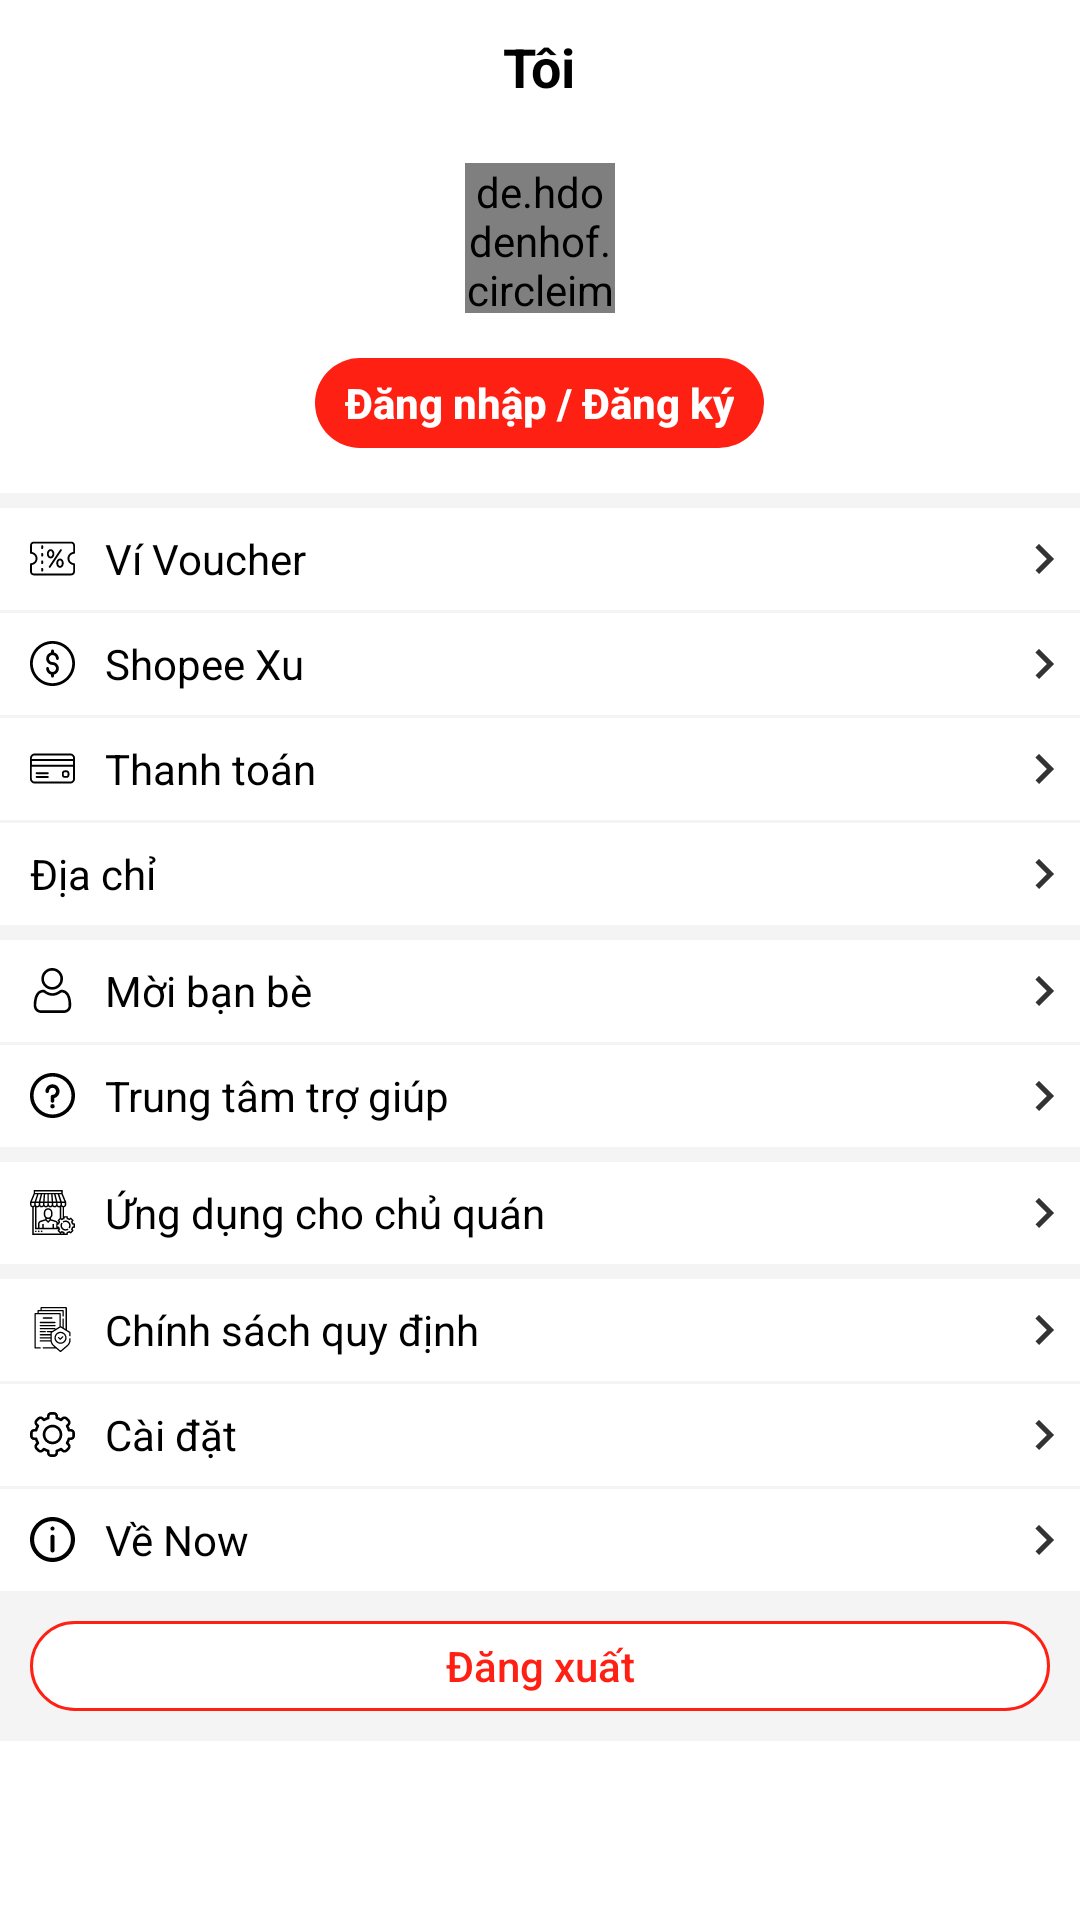

Produce the Android XML layout that renders to this screen, including the resource entries it uses.
<!-- AndroidManifest.xml: application theme Theme.NOW -->
<!-- res/layout/fragment_user.xml -->
<?xml version="1.0" encoding="utf-8"?>
<androidx.core.widget.NestedScrollView style="@style/MainTheme.MaxWidth">

    <LinearLayout xmlns:android="http://schemas.android.com/apk/res/android"
        xmlns:app="http://schemas.android.com/apk/res-auto"
        xmlns:tools="http://schemas.android.com/tools"
        style="@style/MainTheme.MaxScreen"
        android:background="@color/gray_1"
        android:orientation="vertical"
        tools:context=".View.UserView.User.UserFragment">

        <LinearLayout
            style="@style/MainTheme.MaxWidth"
            android:orientation="vertical">

            <TextView
                style="@style/MainTheme.Title"
                android:layout_width="wrap_content"
                android:layout_gravity="center_horizontal"
                android:paddingStart="0dp"
                android:text="@string/txtMe"
                android:textSize="18sp" />

            <de.hdodenhof.circleimageview.CircleImageView
                android:id="@+id/userImage"
                android:layout_width="50dp"
                android:layout_height="50dp"
                android:layout_gravity="center_horizontal"
                android:layout_marginTop="10dp"
                android:src="@drawable/user"
                app:shapeAppearanceOverlay="@style/roundedImageViewRounded" />

            <Button
                android:id="@+id/btnLogin"
                style="?android:attr/borderlessButtonStyle"
                android:layout_width="wrap_content"
                android:layout_height="30dp"
                android:layout_gravity="center_horizontal"
                android:layout_marginVertical="15dp"
                android:background="@drawable/background_btnprimary"
                android:paddingHorizontal="10dp"
                android:text="Đăng nhập / Đăng ký"
                android:textAllCaps="false"
                android:textColor="@color/white"
                android:textStyle="bold" />

            <TextView
                android:id="@+id/userName"
                style="@style/MainTheme.Title"
                android:gravity="center"
                android:paddingStart="0dp"
                android:visibility="gone" />
        </LinearLayout>

        <TextView
            style="@style/MainTheme.MaxWidth.TextNormal"
            android:layout_width="match_parent"
            android:layout_marginTop="5dp"
            android:text="@string/txt_voucher"
            app:drawableEndCompat="@drawable/ic_next"
            app:drawableStartCompat="@drawable/ic_voucher" />

        <TextView
            style="@style/MainTheme.MaxWidth.TextNormal"
            android:layout_width="match_parent"
            android:layout_marginTop="1dp"
            android:text="@string/txt_shopee_xu"
            app:drawableEndCompat="@drawable/ic_next"
            app:drawableStartCompat="@drawable/ic_dollar" />

        <TextView
            style="@style/MainTheme.MaxWidth.TextNormal"
            android:layout_width="match_parent"
            android:layout_marginTop="1dp"
            android:text="@string/txt_payment"
            app:drawableEndCompat="@drawable/ic_next"
            app:drawableStartCompat="@drawable/ic_payment" />

        <TextView
            android:id="@+id/btnAddress"
            style="@style/MainTheme.MaxWidth.TextNormal"
            android:layout_width="match_parent"
            android:layout_marginTop="1dp"
            android:text="@string/txt_location"
            app:drawableEndCompat="@drawable/ic_next"
            app:drawableStartCompat="@drawable/ic_location_black" />

        <TextView
            style="@style/MainTheme.MaxWidth.TextNormal"
            android:layout_width="match_parent"
            android:layout_marginTop="5dp"
            android:text="@string/txt_invite_friend"
            app:drawableEndCompat="@drawable/ic_next"
            app:drawableStartCompat="@drawable/ic_user_small" />

        <TextView
            style="@style/MainTheme.MaxWidth.TextNormal"
            android:layout_width="match_parent"
            android:layout_marginTop="1dp"
            android:text="@string/txt_help"
            app:drawableEndCompat="@drawable/ic_next"
            app:drawableStartCompat="@drawable/ic_help" />

        <TextView
            style="@style/MainTheme.MaxWidth.TextNormal"
            android:layout_width="match_parent"
            android:layout_marginTop="5dp"
            android:text="@string/txt_seller_app"
            app:drawableEndCompat="@drawable/ic_next"
            app:drawableStartCompat="@drawable/ic_seller" />

        <TextView
            style="@style/MainTheme.MaxWidth.TextNormal"
            android:layout_width="match_parent"
            android:layout_marginTop="5dp"
            android:text="@string/txt_policy"
            app:drawableEndCompat="@drawable/ic_next"
            app:drawableStartCompat="@drawable/ic_policy" />

        <TextView
            style="@style/MainTheme.MaxWidth.TextNormal"
            android:layout_width="match_parent"
            android:layout_marginTop="1dp"
            android:text="@string/txt_setting"
            app:drawableEndCompat="@drawable/ic_next"
            app:drawableStartCompat="@drawable/ic_settings" />

        <TextView
            style="@style/MainTheme.MaxWidth.TextNormal"
            android:layout_width="match_parent"
            android:layout_marginTop="1dp"
            android:text="@string/txt_about"
            app:drawableEndCompat="@drawable/ic_next"
            app:drawableStartCompat="@drawable/ic_info" />

        <Button
            android:id="@+id/btnLogout"
            style="?android:attr/borderlessButtonStyle"
            android:layout_width="match_parent"
            android:layout_height="30dp"
            android:layout_margin="10dp"
            android:background="@drawable/background_btnlogout"
            android:text="@string/txt_logout"
            android:textAllCaps="false"
            android:textColor="@color/primary_color" />
    </LinearLayout>
</androidx.core.widget.NestedScrollView>
<!-- resources referenced by this layout -->
<resources>
  <color name="gray_1">#F4F4F4</color>
  <color name="primary_color">#FF2014</color>
  <color name="white">#FFFFFFFF</color>
  <!-- drawable background_btnlogout (drawable) -->
  <?xml version="1.0" encoding="utf-8"?>
  <shape android:shape="rectangle"
      xmlns:android="http://schemas.android.com/apk/res/android" >
      <solid android:color="@color/white"/>
      <stroke android:width="1dp"
          android:color="@color/primary_color"/>
      <corners android:radius="20dp"/>
  </shape>
  <!-- drawable background_btnprimary (drawable) -->
  <?xml version="1.0" encoding="utf-8"?>
  <shape android:shape="rectangle"
      xmlns:android="http://schemas.android.com/apk/res/android">
      <solid android:color="@color/primary_color"/>
      <corners
          android:radius="20dp"/>
  </shape>
  <!-- drawable ic_next (drawable-anydpi) -->
  <vector xmlns:android="http://schemas.android.com/apk/res/android"
      android:width="24dp"
      android:height="24dp"
      android:viewportWidth="24"
      android:viewportHeight="24"
      android:tint="#000000"
      android:alpha="0.8">
    <group android:scaleX="0.8333333"
        android:scaleY="0.8333333"
        android:translateX="2"
        android:translateY="2">
      <path
          android:fillColor="@android:color/white"
          android:pathData="M10,6L8.59,7.41 13.17,12l-4.58,4.59L10,18l6,-6z"/>
    </group>
  </vector>
  <string name="txtMe">Tôi</string>
  <string name="txt_about">Về Now</string>
  <string name="txt_help">Trung tâm trợ giúp</string>
  <string name="txt_invite_friend">Mời bạn bè</string>
  <string name="txt_location">Địa chỉ</string>
  <string name="txt_logout">Đăng xuất</string>
  <string name="txt_payment">Thanh toán</string>
  <string name="txt_policy">Chính sách quy định</string>
  <string name="txt_seller_app">Ứng dụng cho chủ quán</string>
  <string name="txt_setting">Cài đặt</string>
  <string name="txt_shopee_xu">Shopee Xu</string>
  <string name="txt_voucher">Ví Voucher</string>
  <style name="MainTheme.MaxScreen" parent="MainTheme">
          <item name="android:layout_width">match_parent</item>
          <item name="android:layout_height">match_parent</item>
      </style>
  <style name="MainTheme.MaxWidth" parent="MainTheme">
          <item name="android:background">@color/white</item>
          <item name="android:layout_width">match_parent</item>
      </style>
  <style name="MainTheme.MaxWidth.TextNormal" parent="MainTheme.MaxWidth">
          <item name="android:textSize">14sp</item>
          <item name="android:textColor">@color/black</item>
          <item name="android:ellipsize">end</item>
          <item name="android:paddingStart">10dp</item>
          <item name="android:background">@color/white</item>
          <item name="android:paddingTop">5dp</item>
          <item name="android:paddingBottom">5dp</item>
          <item name="android:drawablePadding">10dp</item>
          <item name="android:gravity">center_vertical</item>
      </style>
  <style name="MainTheme.Title" parent="MainTheme.MaxWidth">
          <item name="android:textColor">@color/black</item>
          <item name="android:background">@color/white</item>
          <item name="android:textStyle">bold</item>
          <item name="android:textSize">16sp</item>
          <item name="android:paddingTop">10dp</item>
          <item name="android:paddingBottom">10dp</item>
          <item name="android:paddingStart">10dp</item>
      </style>
  <style name="roundedImageViewRounded">
          <item name="cornerFamily">rounded</item>
          <item name="cornerSize">50%</item>
      </style>
  <style name="Theme.NOW" parent="Theme.MaterialComponents.DayNight.NoActionBar.Bridge">
          <item name="android:statusBarColor" tools:targetApi="l">#FF271C</item>
      </style>
  <style name="MainTheme" parent="Theme.NOW">
          <item name="android:layout_width">wrap_content</item>
          <item name="android:layout_height">wrap_content</item>
          <item name="android:textColor">@color/black</item>
      </style>
  <color name="black">#FF000000</color>
</resources>
